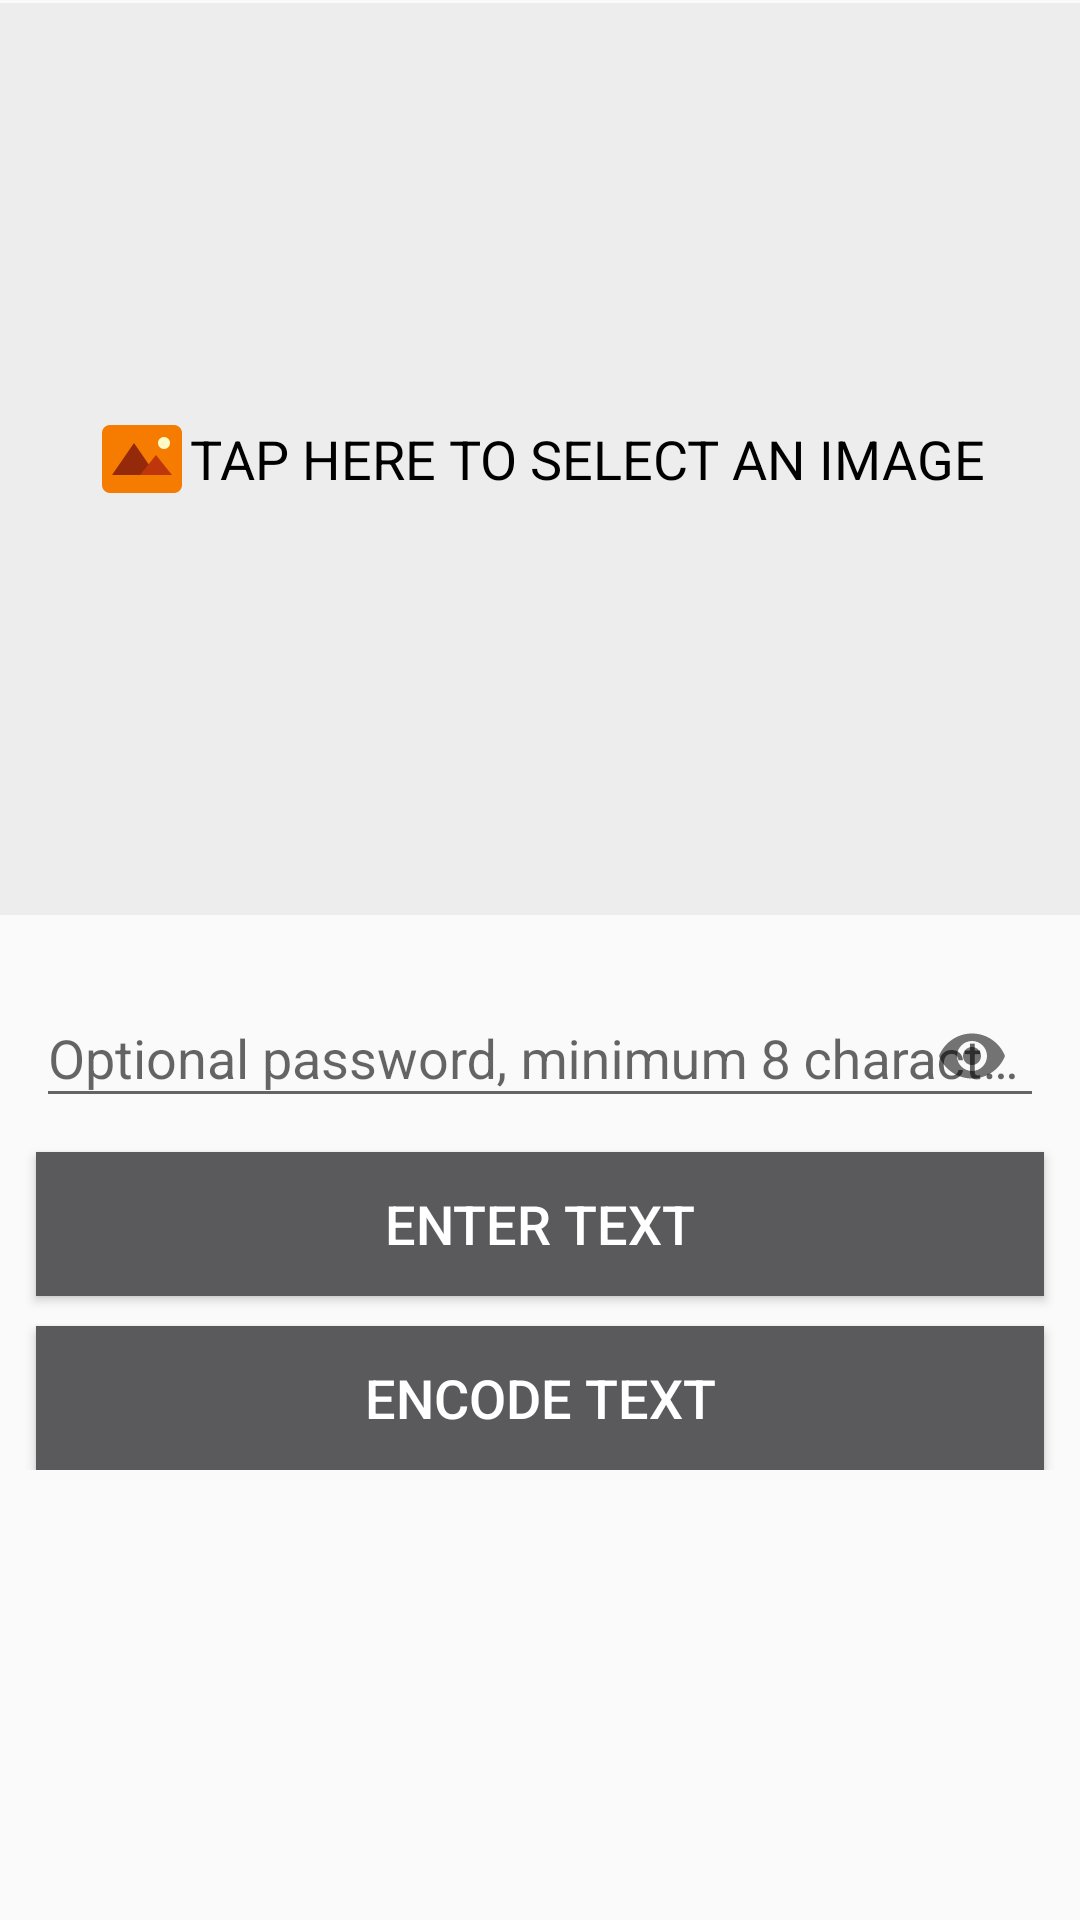

Layout XML and referenced resources for this Android screen:
<!-- AndroidManifest.xml: application theme MyMaterialTheme -->
<!-- res/layout/fragment_encode.xml -->
<?xml version="1.0" encoding="utf-8"?>
<LinearLayout android:orientation="vertical"
    android:layout_width="match_parent"
    android:layout_height="match_parent"
    android:focusable="true"
    android:focusableInTouchMode="true"
    xmlns:android="http://schemas.android.com/apk/res/android"
    xmlns:app="http://schemas.android.com/apk/res-auto">

    <FrameLayout
        android:layout_width="match_parent"
        android:layout_height="wrap_content"
        android:layout_marginTop="@dimen/load_image_layout_margin_top"
        android:background="@drawable/layout_border">

        <ImageView
            android:id="@+id/loadImage"
            android:layout_width="match_parent"
            android:layout_height="@dimen/load_image_encode"
            android:gravity="center"
            android:paddingTop="2sp"
            android:contentDescription="@string/description_upload_image"
            android:adjustViewBounds ="true"
            android:scaleType="centerCrop" />

        <TextView
            android:id="@+id/imageTextMessage"
            android:layout_width="wrap_content"
            android:layout_height="match_parent"
            android:layout_gravity="bottom|center"
            android:drawableStart="@drawable/ic_open_image"
            android:gravity="center"
            android:text="@string/description_upload_image"
            android:textAllCaps="true"
            android:textColor="@color/colorPrimary"
            android:textSize="@dimen/text_load_image_size" />
    </FrameLayout>

    <LinearLayout android:orientation="vertical"
        android:layout_width="match_parent"
        android:layout_height="wrap_content">

        <android.support.design.widget.TextInputLayout
            android:id="@+id/encodePasswordLayout"
            android:layout_width="match_parent"
            android:layout_height="wrap_content"
            android:layout_marginLeft="12sp"
            android:layout_marginRight="12sp"
            android:layout_marginTop="12sp"
            app:passwordToggleEnabled="true">

            <android.support.design.widget.TextInputEditText
                android:textColor="@color/colorPrimaryDark"
                android:id="@+id/passwordToEncode"
                android:layout_width="match_parent"
                android:layout_height="wrap_content"
                android:hint="@string/password_edit_text_hint"
                android:maxLength="16"
                android:inputType="textPassword"/>
        </android.support.design.widget.TextInputLayout>

        <Button
            android:id="@+id/textInputButton"
            android:layout_width="match_parent"
            android:layout_height="wrap_content"
            android:layout_marginTop="8sp"
            android:layout_marginBottom="10sp"
            android:layout_marginLeft="12sp"
            android:layout_marginRight="12sp"
            android:background="@drawable/button_background"
            android:text="@string/enter_text"
            android:textColor="@color/colorButtonText"
            android:textSize="@dimen/button_text_size" />

        <Button
            android:id="@+id/encodeButton"
            android:layout_width="match_parent"
            android:layout_height="wrap_content"
            android:layout_marginLeft="12sp"
            android:layout_marginRight="12sp"
            android:background="@drawable/button_background"
            android:text="@string/encode"
            android:textColor="@color/colorButtonText"
            android:textSize="@dimen/button_text_size" />

    </LinearLayout>

</LinearLayout>
<!-- resources referenced by this layout -->
<resources>
  <color name="colorButtonText">#ffffff</color>
  <color name="colorPrimary">#000000</color>
  <color name="colorPrimaryDark">#394750</color>
  <dimen name="button_text_size">18sp</dimen>
  <dimen name="load_image_encode">300sp</dimen>
  <dimen name="load_image_layout_margin_top">1sp</dimen>
  <dimen name="text_load_image_size">18sp</dimen>
  <!-- drawable button_background (drawable) -->
  <?xml version="1.0" encoding="utf-8"?>
  <selector xmlns:android="http://schemas.android.com/apk/res/android">
      <item android:state_pressed="true"
          android:drawable="@color/colorButtonPressed"/>
      <item android:state_focused="true"
          android:drawable="@color/colorButtonPressed"/>
      <item android:drawable="@color/colorButtonBackground"/>
  </selector>
  <!-- drawable ic_open_image: png bitmap (drawable-mdpi, 711 bytes) -->
  <!-- drawable layout_border (drawable) -->
  <?xml version="1.0" encoding="utf-8"?>
  <shape xmlns:android="http://schemas.android.com/apk/res/android">
      <solid android:color="#FFFFFF"/>
      <corners android:radius="0dp"/>
      <gradient
          android:type="linear"
          android:angle="0"
          android:startColor="#fbededed"
          android:endColor="#fbededed" />
      <padding android:left="2dp" android:top="2dp" android:right="2dp" android:bottom="2dp" />
  </shape>
  <string name="description_upload_image">Tap here to select an image</string>
  <string name="encode">Encode</string>
  <string name="enter_text">Enter Text</string>
  <string name="password_edit_text_hint">Optional password, minimum 8 characters</string>
  <style name="MyMaterialTheme" parent="MyMaterialTheme.Base">
    </style>
  <color name="colorButtonPressed">#6b6b6b</color>
  <color name="colorButtonBackground">#5a595b</color>
  <style name="MyMaterialTheme.Base" parent="Theme.AppCompat.Light.DarkActionBar">
          <item name="windowNoTitle">true</item>
          <item name="windowActionBar">false</item>
          <item name="colorPrimary">@color/colorPrimary</item>
          <item name="colorPrimaryDark">@color/colorPrimaryDark</item>
          <item name="colorAccent">@color/colorAccent</item>
      </style>
  <color name="colorAccent">#01a6ff</color>
</resources>
